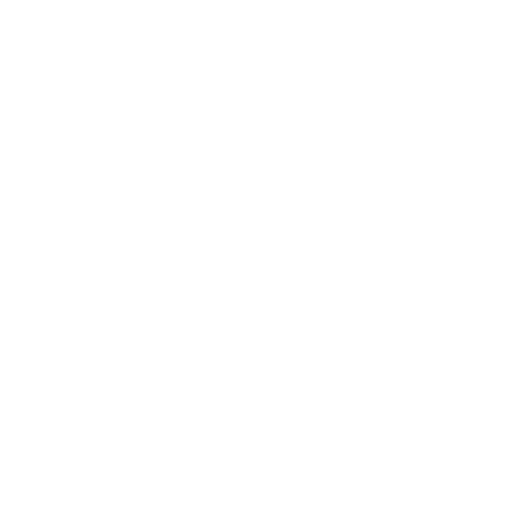
t = 0.00 s
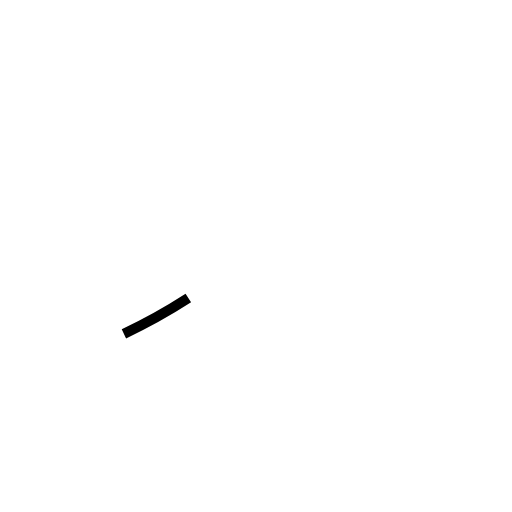
t = 0.22 s
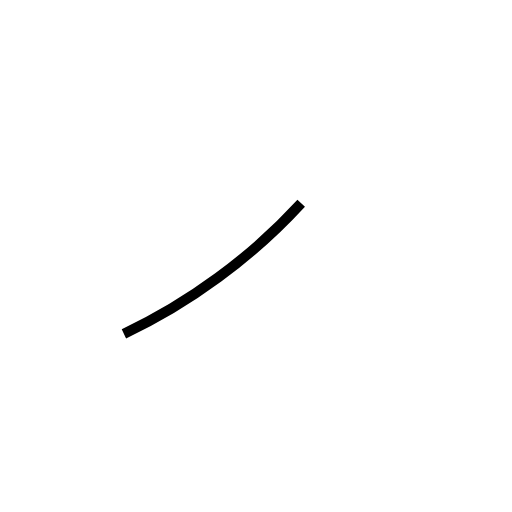
t = 0.65 s
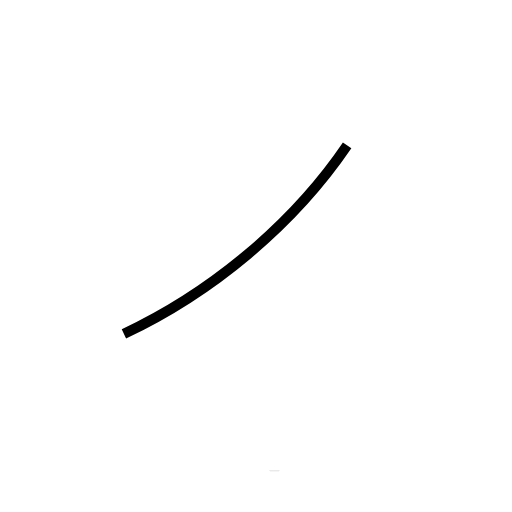
t = 0.87 s
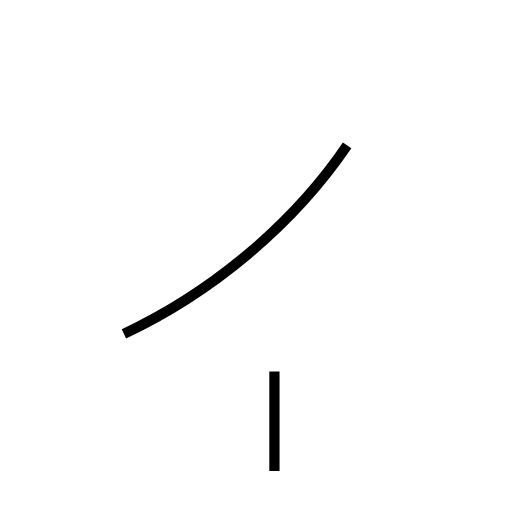
t = 1.16 s
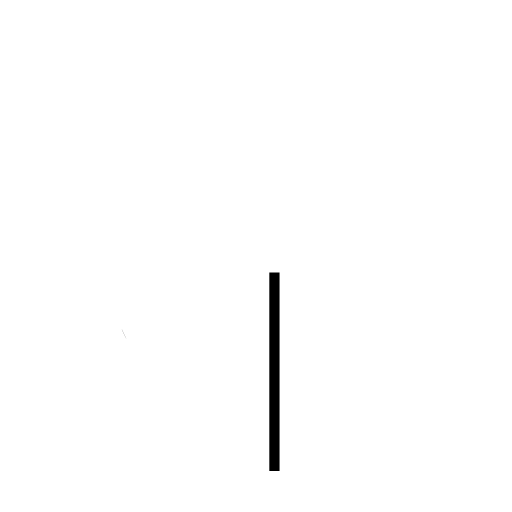
t = 1.45 s

The animated SVG that drew these frames (rendered in a browser with its animation timeline set to each time). Animation: 2 SMIL elements (animate=2); one cycle of 1.45 s.

<?xml version='1.0' encoding='utf-8'?>
<svg viewBox="0.0 -6.0 50.0 50.0" version="1.1" xmlns="http://www.w3.org/2000/svg"><rect x="-1000" y="-1000" width="2000" height="2000" stroke="white" fill="white" /><g style="fill:none;stroke:#000000;stroke-width:1"><path d="M 12.1 -11.4 C 20.6 -15.4 28.6 -22.0 33.9 -29.8 " transform="translate(0.0 38.0)" stroke-dasharray="28.85429607014673" stroke-dashoffset="28.85429607014673"><animate attributeName="stroke-dashoffset" from="28.85429607014673" to="0" dur="0.8656288821044019s" begin="0s; anim_end.end" fill="freeze" id="anim0" /></path><path d="M 26.8 2.0 L 26.8 -17.4" transform="translate(0.0 38.0)" stroke-dasharray="19.4" stroke-dashoffset="19.4"><animate attributeName="stroke-dashoffset" from="19.4" to="0" dur="0.582s" begin="anim0.end" fill="freeze" id="anim_end" /></path></g></svg>
